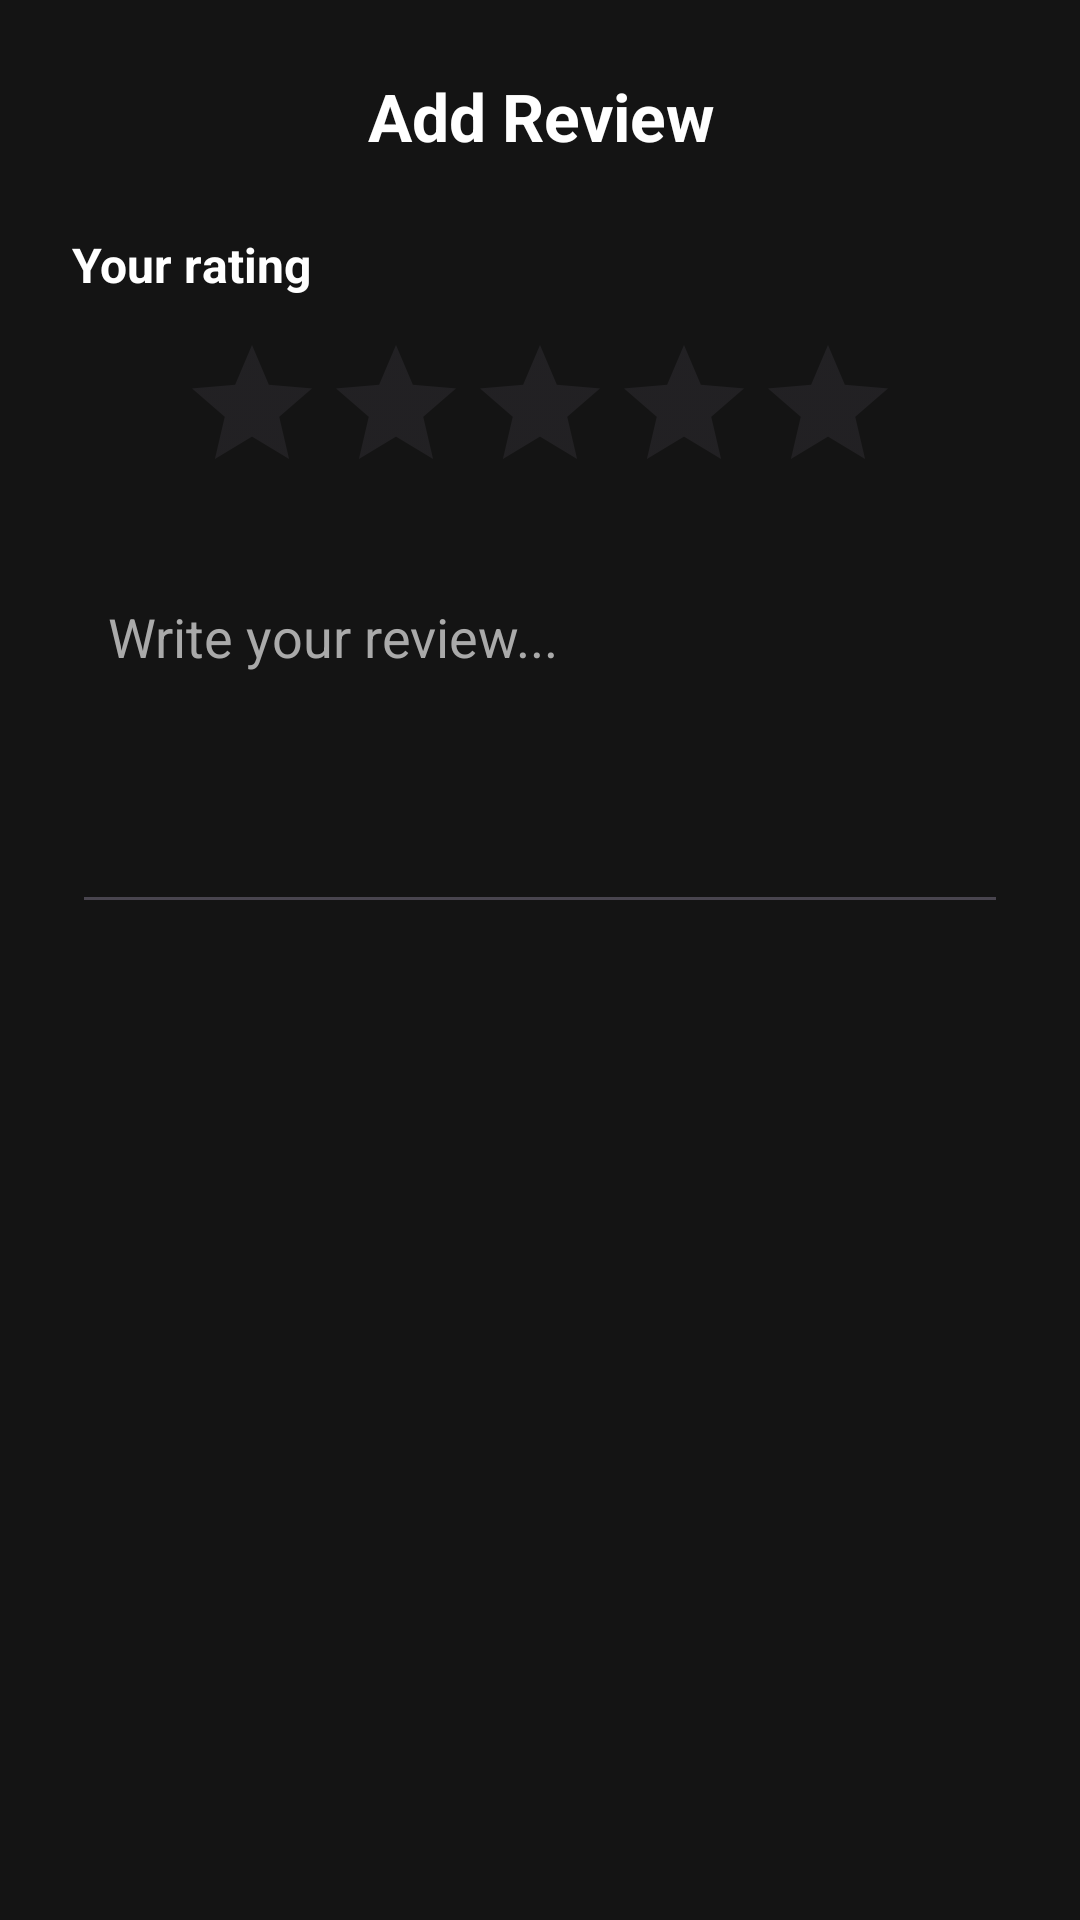

Reconstruct the res/layout file that produces this screen, plus the resources it refers to.
<!-- AndroidManifest.xml: application theme Theme.Tastee -->
<!-- res/layout/dialog_add_review.xml -->
<?xml version="1.0" encoding="utf-8"?>
<LinearLayout
    xmlns:android="http://schemas.android.com/apk/res/android"
    android:layout_width="match_parent"
    android:layout_height="wrap_content"
    android:orientation="vertical"
    android:backgroundTint="@color/darkgrey"
    android:background="@color/darkgrey"
    android:padding="24dp">

    <TextView
        android:id="@+id/dialogTitle"
        android:layout_width="match_parent"
        android:layout_height="wrap_content"
        android:text="Add Review"
        android:textColor="@color/white"
        android:textStyle="bold"
        android:textSize="22sp"
        android:gravity="center"
        android:layout_marginBottom="24dp"/>

    <TextView
        android:layout_width="wrap_content"
        android:layout_height="wrap_content"
        android:text="Your rating"
        android:textColor="@android:color/white"
        android:textSize="16sp"
        android:textStyle="bold" />

    <RatingBar
        android:id="@+id/reviewRatingBar"
        android:layout_width="wrap_content"
        android:layout_height="wrap_content"
        android:layout_gravity="center_horizontal"
        android:layout_marginTop="12dp"
        android:numStars="5"
        android:stepSize="1"
        android:rating="0" />

    <EditText
        android:id="@+id/reviewCommentEditText"
        android:layout_width="match_parent"
        android:layout_height="120dp"
        android:layout_marginTop="20dp"
        android:gravity="top|start"
        android:hint="Write your review..."
        android:inputType="textMultiLine"
        android:textColorHint="@android:color/darker_gray"
        android:textColor="@color/white"
        android:maxLength="500"
        android:padding="12dp" />

</LinearLayout>
<!-- resources referenced by this layout -->
<resources>
  <color name="darkgrey">#141414</color>
  <color name="white">#FFFFFFFF</color>
  <style name="Theme.Tastee" parent="Base.Theme.Tastee" />
  <style name="Base.Theme.Tastee" parent="Theme.Material3.DayNight.NoActionBar">
  
          <item name="android:statusBarColor">@color/darkgrey</item>
          <item name="android:windowLightStatusBar">false</item>
  
          <item name="android:navigationBarColor">@color/black</item>
          <item name="android:windowTranslucentNavigation">false</item>
          <item name="android:enforceNavigationBarContrast" tools:targetApi="q">false</item>
      </style>
  <color name="black">#FF000000</color>
</resources>
